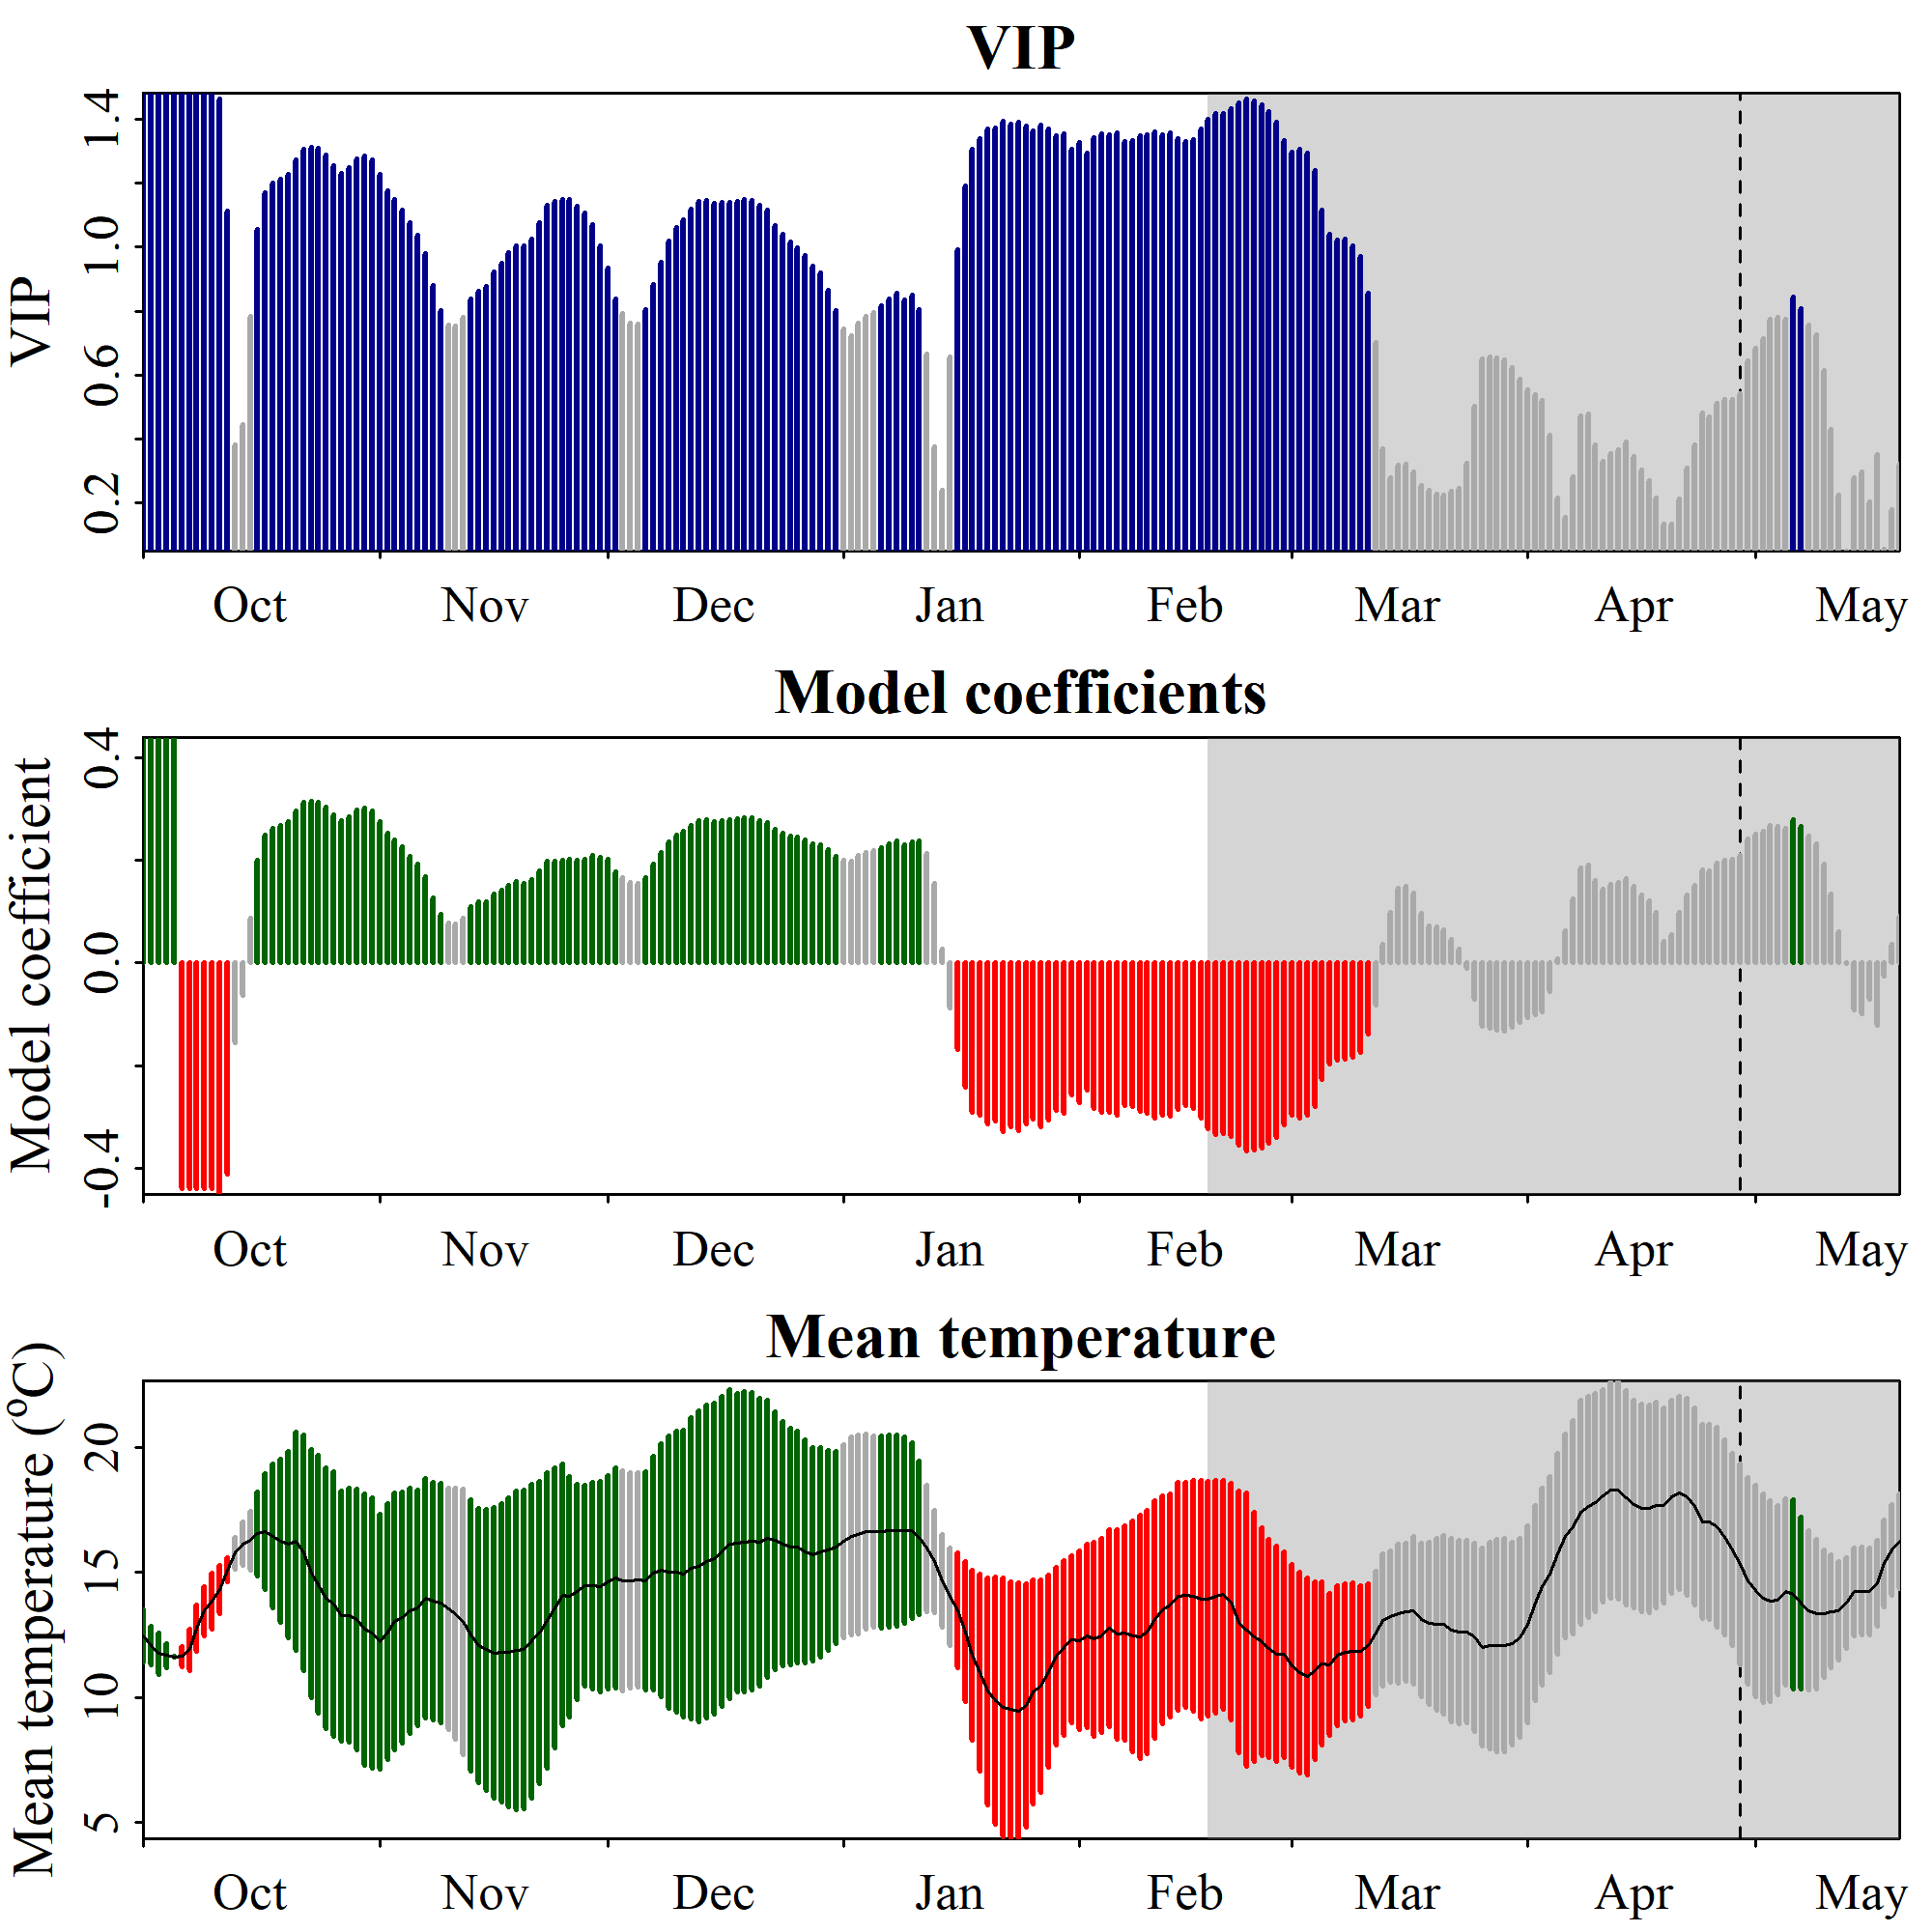

The data file committed next to this chart (first rows):
Date, JDay, Coef, VIP, Tmean, Tstdev
1001, -91, 0.4392, 1.48, 12.46, 1.032
1002, -90, 0.4392, 1.48, 12.07, 0.7847
1003, -89, 0.4392, 1.48, 11.76, 0.8396
1004, -88, 0.4392, 1.48, 11.67, 0.4694
1005, -87, 0.4392, 1.48, 11.62, 0.02368
1006, -86, -0.4392, 1.48, 11.63, 0.4206
1007, -85, -0.4392, 1.48, 11.91, 0.8385
1008, -84, -0.4392, 1.48, 12.76, 0.9258
1009, -83, -0.4392, 1.48, 13.45, 0.9908
1010, -82, -0.4392, 1.48, 13.86, 1.128
1011, -81, -0.4508, 1.463, 14.3, 0.9719
1012, -80, -0.4109, 1.112, 15.1, 0.4874
1013, -79, -0.1562, 0.383, 15.77, 0.6202
1014, -78, -0.06329, 0.4452, 16.15, 0.878
1015, -77, 0.08794, 0.7826, 16.28, 1.168
1016, -76, 0.1992, 1.054, 16.55, 1.686
1017, -75, 0.2486, 1.168, 16.64, 2.315
1018, -74, 0.2623, 1.199, 16.45, 2.876
1019, -73, 0.2683, 1.212, 16.26, 3.267
1020, -72, 0.2753, 1.228, 16.12, 3.737
1021, -71, 0.296, 1.272, 16.24, 4.358
1022, -70, 0.3125, 1.306, 15.79, 4.729
1023, -69, 0.3151, 1.311, 14.96, 4.979
1024, -68, 0.3138, 1.308, 14.52, 5.17
1025, -67, 0.3033, 1.287, 13.96, 5.211
1026, -66, 0.2879, 1.255, 13.74, 5.29
1027, -65, 0.2764, 1.23, 13.26, 5.013
1028, -64, 0.2852, 1.249, 13.29, 5.068
1029, -63, 0.2983, 1.277, 13.13, 5.216
1030, -62, 0.302, 1.284, 12.72, 5.433
1031, -61, 0.2961, 1.272, 12.58, 5.415
1101, -60, 0.2752, 1.227, 12.22, 5.107
1102, -59, 0.252, 1.176, 12.62, 5.115
1103, -58, 0.2393, 1.147, 13.04, 5.139
1104, -57, 0.226, 1.117, 13.2, 5.022
1105, -56, 0.2085, 1.076, 13.46, 4.908
1106, -55, 0.1919, 1.037, 13.58, 4.716
1107, -54, 0.1684, 0.9801, 13.97, 4.803
1108, -53, 0.1276, 0.8805, 13.86, 4.757
1109, -52, 0.09524, 0.8006, 13.78, 4.792
1110, -51, 0.07707, 0.7558, 13.55, 4.835
1111, -50, 0.07626, 0.7538, 13.35, 5.034
1112, -49, 0.08691, 0.7801, 13.03, 5.323
1113, -48, 0.11, 0.8371, 12.48, 5.432
1114, -47, 0.1186, 0.8634, 12.07, 5.479
1115, -46, 0.12, 0.877, 11.92, 5.623
1116, -45, 0.1347, 0.9233, 11.78, 5.82
1117, -44, 0.1412, 0.9494, 11.79, 5.983
1118, -43, 0.152, 0.983, 11.79, 6.178
1119, -42, 0.1581, 1.005, 11.88, 6.371
1120, -41, 0.1551, 1.005, 11.92, 6.382
1121, -40, 0.162, 1.026, 12.25, 6.286
1122, -39, 0.1793, 1.076, 12.58, 6.051
1123, -38, 0.1982, 1.129, 13.09, 5.909
1124, -37, 0.1989, 1.143, 13.59, 5.607
1125, -36, 0.1997, 1.15, 14.09, 5.235
1126, -35, 0.2025, 1.149, 14.03, 4.805
1127, -34, 0.2, 1.129, 14.23, 4.315
1128, -33, 0.2025, 1.107, 14.47, 4.029
1129, -32, 0.2088, 1.07, 14.46, 4.146
... 172 more rows
